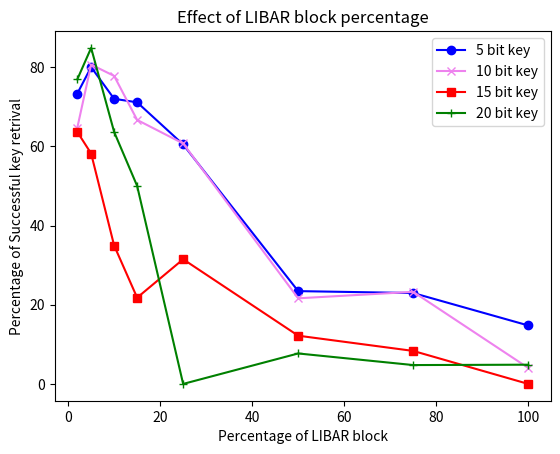
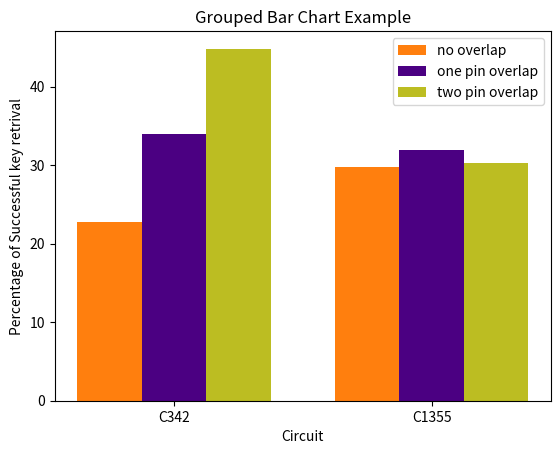

Write Python code to recreate these figures, in order.
#Effect of LIBAR block percentage
import matplotlib.pyplot as plt

# Data for lines
x = [2, 5, 10, 15, 25, 50, 75, 100]
k5 = [73.33333333, 80, 72, 71.11111111, 60.46511628, 23.4375, 22.95081967, 14.76510067]
k10 = [64.70588235, 80.64516129, 77.77777778, 66.66666667, 60.71428571, 21.62162162, 23.25581395, 4.04040404]
k15 = [63.63636364, 58.18181818, 34.95145631, 21.78217822, 31.48148148, 12.17948718, 8.333333333, 0]
k20 = [76.92307692, 84.84848485, 63.63636364, 50, 0, 7.692307692, 4.761904762, 4.854368932]
# Create a new figure
plt.figure()

# Plot multiple lines
plt.plot(x, k5, label='5 bit key', color='blue', marker='o')
plt.plot(x, k10, label='10 bit key', color='violet', marker='x')
plt.plot(x, k15, label='15 bit key', color='red', marker='s')
plt.plot(x, k20, label='20 bit key', color='green', marker='+')

# Add labels and title
plt.xlabel('Percentage of LIBAR block')
plt.ylabel('Percentage of Successful key retrival')
plt.title('Effect of LIBAR block percentage')

# Display legend
plt.legend()

# Show the plot
plt.show()


#pin overlap comparison
import matplotlib.pyplot as plt
import numpy as np

# Data for bar chart
ckt = ['C342', 'C1355']
ol0 = [22.76, 29.76]  # Set 1
ol1 = [33.94, 31.97]  # Set 2
ol2 = [44.85, 30.34]  # Set 3

# Create positions for the bars
bar_width = 0.25
x = np.arange(len(ckt))

# Create the figure and bar chart
plt.figure()

# Plot bars for each set
plt.bar(x - bar_width, ol0, bar_width, label='no overlap', color='#ff7f0e')
plt.bar(x, ol1, bar_width, label='one pin overlap', color='indigo')
plt.bar(x + bar_width, ol2, bar_width, label='two pin overlap', color='#bcbd22')

# Add labels and title
plt.xlabel('Circuit')
plt.ylabel('Percentage of Successful key retrival')
plt.title('Grouped Bar Chart Example')

# Add custom ticks for the x-axis
plt.xticks(x, ckt)

# Display legend
plt.legend()

# Show the plot
plt.show()
